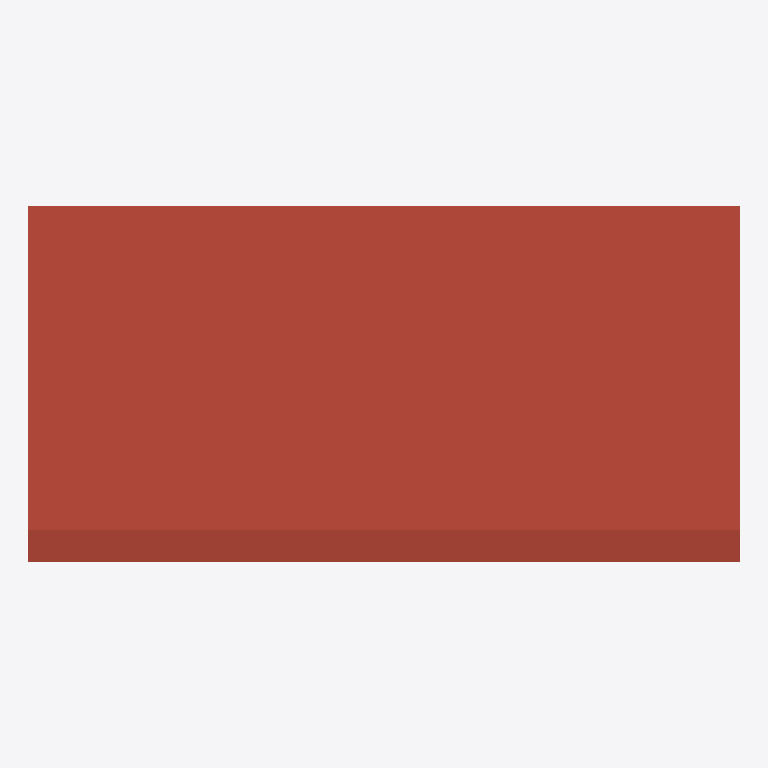
Plan cut of the same IFC building model at storey 'Level 2' (level 4.00 m, cut at 5.40 m), seen from above with north up, elements coloured by IFC class (only those large enough to see are counted): 1 roof (red-brown). Cut surfaces are drawn darker.
Extent 10.4 m × 5.2 m × 5.8 m (x, y, z). Storeys (2): Level 1 at 0.00 m; Level 2 at 4.00 m. Elements (7): 5 IfcWallStandardCase, 1 IfcRoof, 1 IfcSlab.

HEADER;
FILE_DESCRIPTION(('ViewDefinition [CoordinationView_V2.0]'),'2;1');
FILE_NAME('0001','2021-11-02T16:53:11',(''),(''),'The EXPRESS Data Manager Version 5.02.0100.07 : ','21.0.0.383 - Exporter 21.0.0.383 - Alternate UI ','');
FILE_SCHEMA(('IFC2X3'));
ENDSEC;
DATA;
#119=IFCPROJECT('16SmZEWKH7CQFSooN3QrsH',#41,'0001',$,$,'Project Name','Project Status',(#111),#106);
#154=IFCSITE('16SmZEWKH7CQFSooN3QrsJ',#41,'Default',$,$,#153,$,$,.ELEMENT.,(42,21,31,181945),(-71,-3,-24,-263305),0.0,$,$);
#129=IFCBUILDING('16SmZEWKH7CQFSooN3QrsG',#41,'',$,$,#32,$,'',.ELEMENT.,$,$,#125);
#138=IFCBUILDINGSTOREY('16SmZEWKH7CQFSooKybADM',#41,'Level 1',$,'Level:8mm Head',#136,$,'Level 1',.ELEMENT.,0.0);
#144=IFCBUILDINGSTOREY('16SmZEWKH7CQFSooKybA3N',#41,'Level 2',$,'Level:8mm Head',#143,$,'Level 2',.ELEMENT.,4.0);
#856=IFCROOF('2zk$uWA1n9S9PwFYx2$XGy',#41,'Basic Roof:Generic - 125mm:348872',$,'Basic Roof:Generic - 125mm',#853,$,'348872',.NOTDEFINED.);
ENDSEC;
